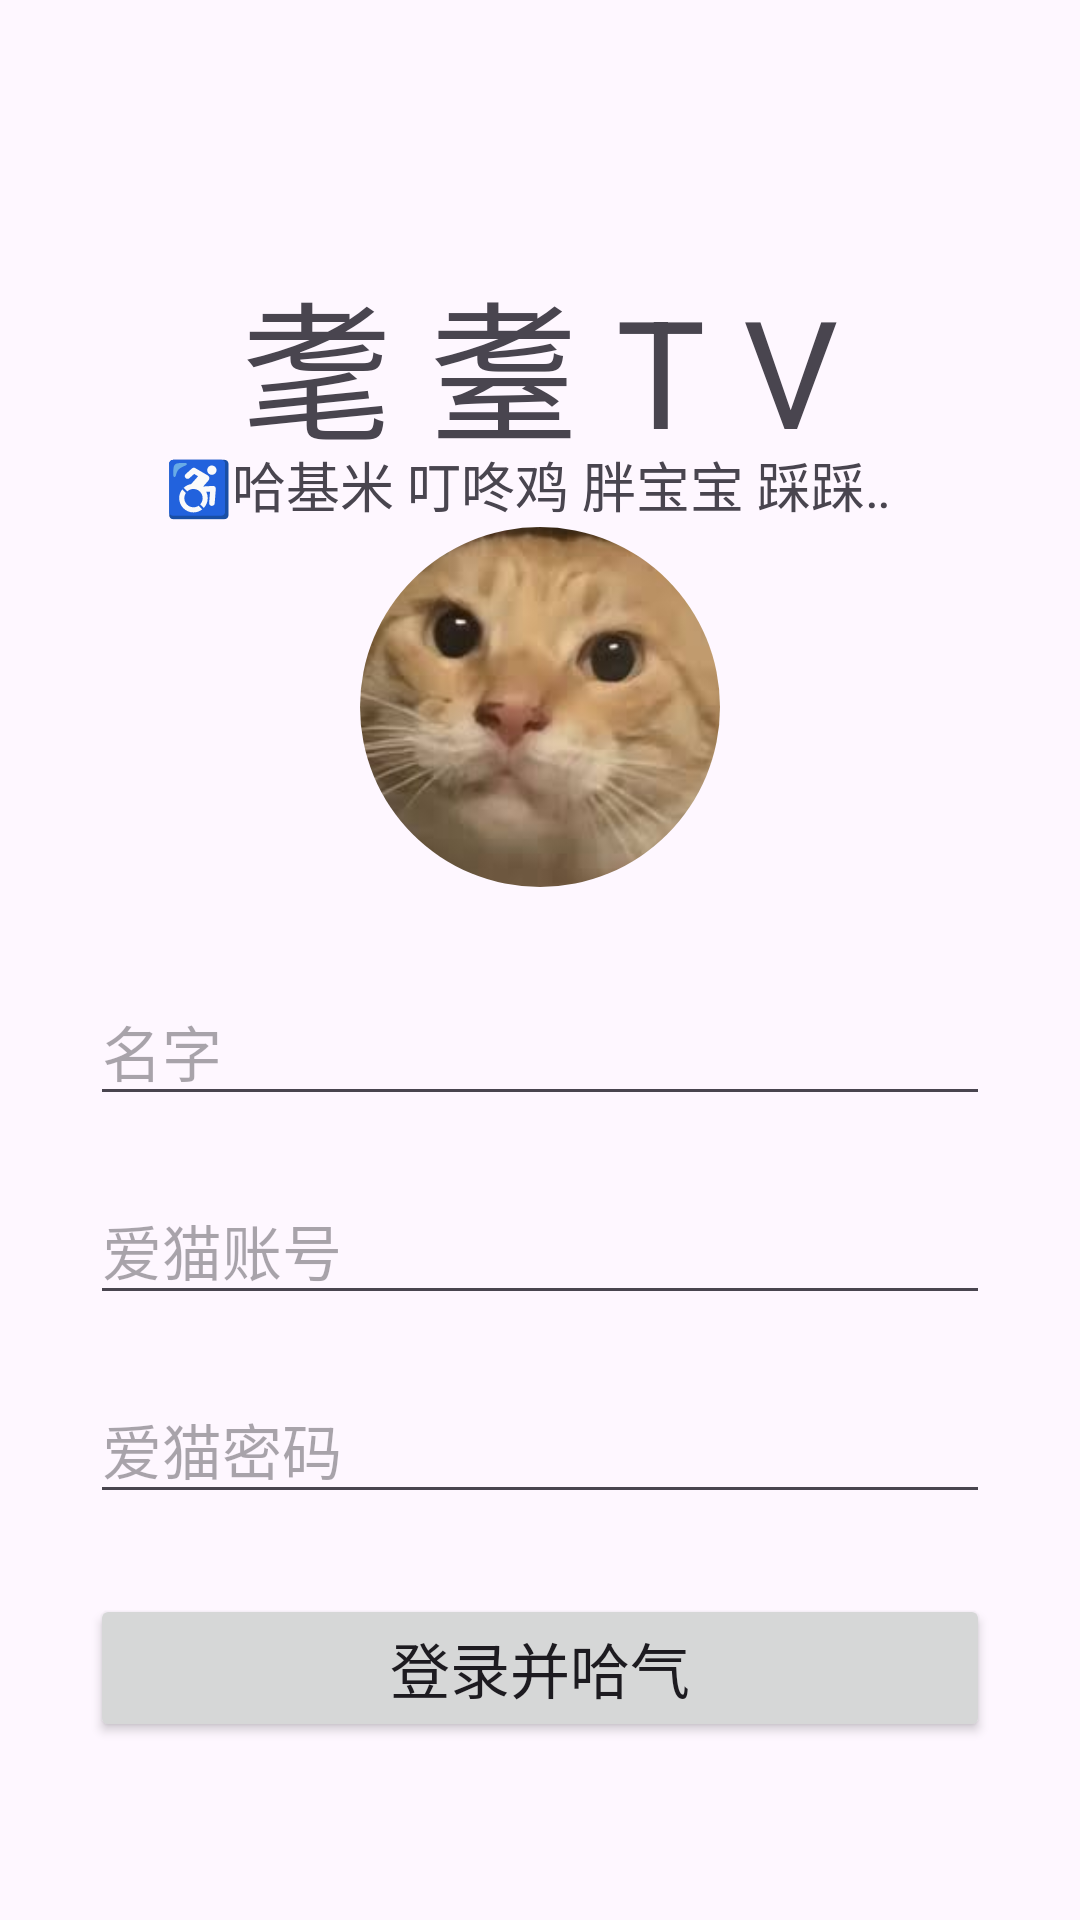

Layout XML and referenced resources for this Android screen:
<!-- AndroidManifest.xml: application theme Theme.Test1 -->
<!-- res/layout/test_layout.xml -->
<?xml version="1.0" encoding="utf-8"?>
<androidx.constraintlayout.widget.ConstraintLayout xmlns:android="http://schemas.android.com/apk/res/android"
  xmlns:app="http://schemas.android.com/apk/res-auto"
  xmlns:tools="http://schemas.android.com/tools"
  android:layout_width="match_parent"
  android:layout_height="match_parent">

  <TextView
    android:id="@+id/tittle"
    android:layout_width="wrap_content"
    android:layout_height="wrap_content"
    android:text="@string/title"
    android:textSize="50sp"
    app:layout_constraintBottom_toBottomOf="parent"
    app:layout_constraintEnd_toEndOf="parent"
    app:layout_constraintStart_toStartOf="parent"
    app:layout_constraintTop_toTopOf="parent"
    app:layout_constraintVertical_bias="0.15"/>

  <TextView
    android:id="@+id/marquee"
    android:layout_width="250dp"
    android:layout_height="wrap_content"
    android:text="@string/sub_title"
    android:singleLine="true"
    android:ellipsize="marquee"
    android:focusable="true"
    android:focusableInTouchMode="true"
    android:marqueeRepeatLimit="marquee_forever"
    android:scrollHorizontally="true"
    android:textSize="18sp"
    app:layout_constraintBottom_toBottomOf="parent"
    app:layout_constraintEnd_toEndOf="parent"
    app:layout_constraintStart_toStartOf="parent"
    app:layout_constraintTop_toTopOf="@+id/tittle"
    app:layout_constraintVertical_bias="0.12"/>

  <LinearLayout
    android:id="@+id/content"
    android:orientation="vertical"
    android:layout_width="match_parent"
    android:layout_height="wrap_content"
    android:gravity="center_horizontal"
    app:layout_constraintBottom_toBottomOf="parent"
    app:layout_constraintEnd_toEndOf="parent"
    app:layout_constraintStart_toStartOf="parent"
    app:layout_constraintTop_toTopOf="@+id/marquee"
    app:layout_constraintVertical_bias="0.20">


  <androidx.cardview.widget.CardView
    android:layout_width="120dp"
    android:layout_height="120dp"
    android:layout_margin="10dp"
    app:cardCornerRadius="100dp"
    app:cardElevation="0dp"
    app:cardBackgroundColor="@android:color/white">

    <ImageView
      android:layout_width="match_parent"
      android:layout_height="match_parent"
      android:src="@mipmap/img"
      android:scaleType="centerCrop"/>

  </androidx.cardview.widget.CardView>

  <EditText
    android:layout_width="match_parent"
    android:layout_height="wrap_content"
    android:hint="@string/play01"
    android:layout_marginTop="20dp"
    android:layout_marginStart="30dp"
    android:layout_marginEnd="30dp"
    android:inputType="text"
    android:textSize="20sp"/>

  <EditText
    android:id="@+id/account"
    android:layout_width="match_parent"
    android:layout_height="wrap_content"
    android:hint="@string/play02"
    android:layout_marginTop="20dp"
    android:layout_marginStart="30dp"
    android:layout_marginEnd="30dp"
    android:inputType="text"
    android:textSize="20sp"/>

  <EditText
    android:id="@+id/pwd"
    android:layout_width="match_parent"
    android:layout_height="wrap_content"
    android:hint="@string/play03"
    android:layout_marginTop="20dp"
    android:layout_marginStart="30dp"
    android:layout_marginEnd="30dp"
    android:inputType="textPassword"
    android:textSize="20sp"/>

  <EditText
    android:layout_width="match_parent"
    android:layout_height="wrap_content"
    android:hint="@string/play04"
    android:layout_marginTop="20dp"
    android:layout_marginStart="30dp"
    android:layout_marginEnd="30dp"
    android:maxLength="6"
    android:inputType="number"
    android:textSize="20sp"/>


</LinearLayout>


  <Button
    android:layout_width="match_parent"
    android:layout_height="wrap_content"
    android:text="@string/play00"
    android:layout_marginTop="30dp"
    android:layout_marginStart="30dp"
    android:layout_marginEnd="30dp"
    android:textSize="20sp"
    android:onClick="logIn"
    app:layout_constraintBottom_toBottomOf="parent"
    app:layout_constraintEnd_toEndOf="parent"
    app:layout_constraintStart_toStartOf="parent"
    app:layout_constraintTop_toTopOf="@+id/content"
    app:layout_constraintVertical_bias="0.85"/>

</androidx.constraintlayout.widget.ConstraintLayout>
<!-- resources referenced by this layout -->
<resources>
  <!-- mipmap img: jpeg bitmap (mipmap-hdpi, 4775 bytes) -->
  <string name="play00">登录并哈气</string>
  <string name="play01">名字</string>
  <string name="play02">爱猫账号</string>
  <string name="play03">爱猫密码</string>
  <string name="play04">哈气码</string>
  <string name="sub_title">♿️哈基米 叮咚鸡 胖宝宝 踩踩背 搞核酸 袋鼠鸡 一段带一段♿️栗老师 小豌豆 蹲方魂 原上咪 龙扛狼 好好汉 盖伦发发♿️在美国叫超人 在中国叫电棍 老爷爷动起来 我来给你踩踩背♿️哈哈哈哈基米 叫叫来搞搞核酸 叮♿️你看你爹操作这波♿️OK前十是谁呢♿️圆！头耄耋和老财♿️胖宝宝 U好可爱UAUV小白手套～♿️韭↘菜盒子吃两个♿️缺 的 营 养 谁给我补啊♿️（别吃别吃）♿️超泥麻的（吃那么多）♿️（啦啦啦）哥我错啦～♿️（开大呀）♿️这  就是你龙哥 呀♿️龙龙又哥哥♿️（窝卡）超似泥的嘛～（超少女动漫）♿️我是龙！♿️奶龙 是～什么呀～～♿️卧慒！拉  斯（特）炫♿️不行！不行！！！♿️米米浴浴 说的道理 奥利 费费安♿️上不去 下↘不来♿️卡 这里♿️好汉 欧内欧内手 好好汉♿️(窝依～窝依～ 超柠檬）♿️今天 谁 跑 谁 儿子的♿️A欧西给 阿 米 诺～斯♿️♿️奥利安 大旋风！！♿️♿️</string>
  <string name="title">耄 耋 T V</string>
  <style name="Theme.Test1" parent="android:Theme.Material.Light.NoActionBar" />
</resources>
